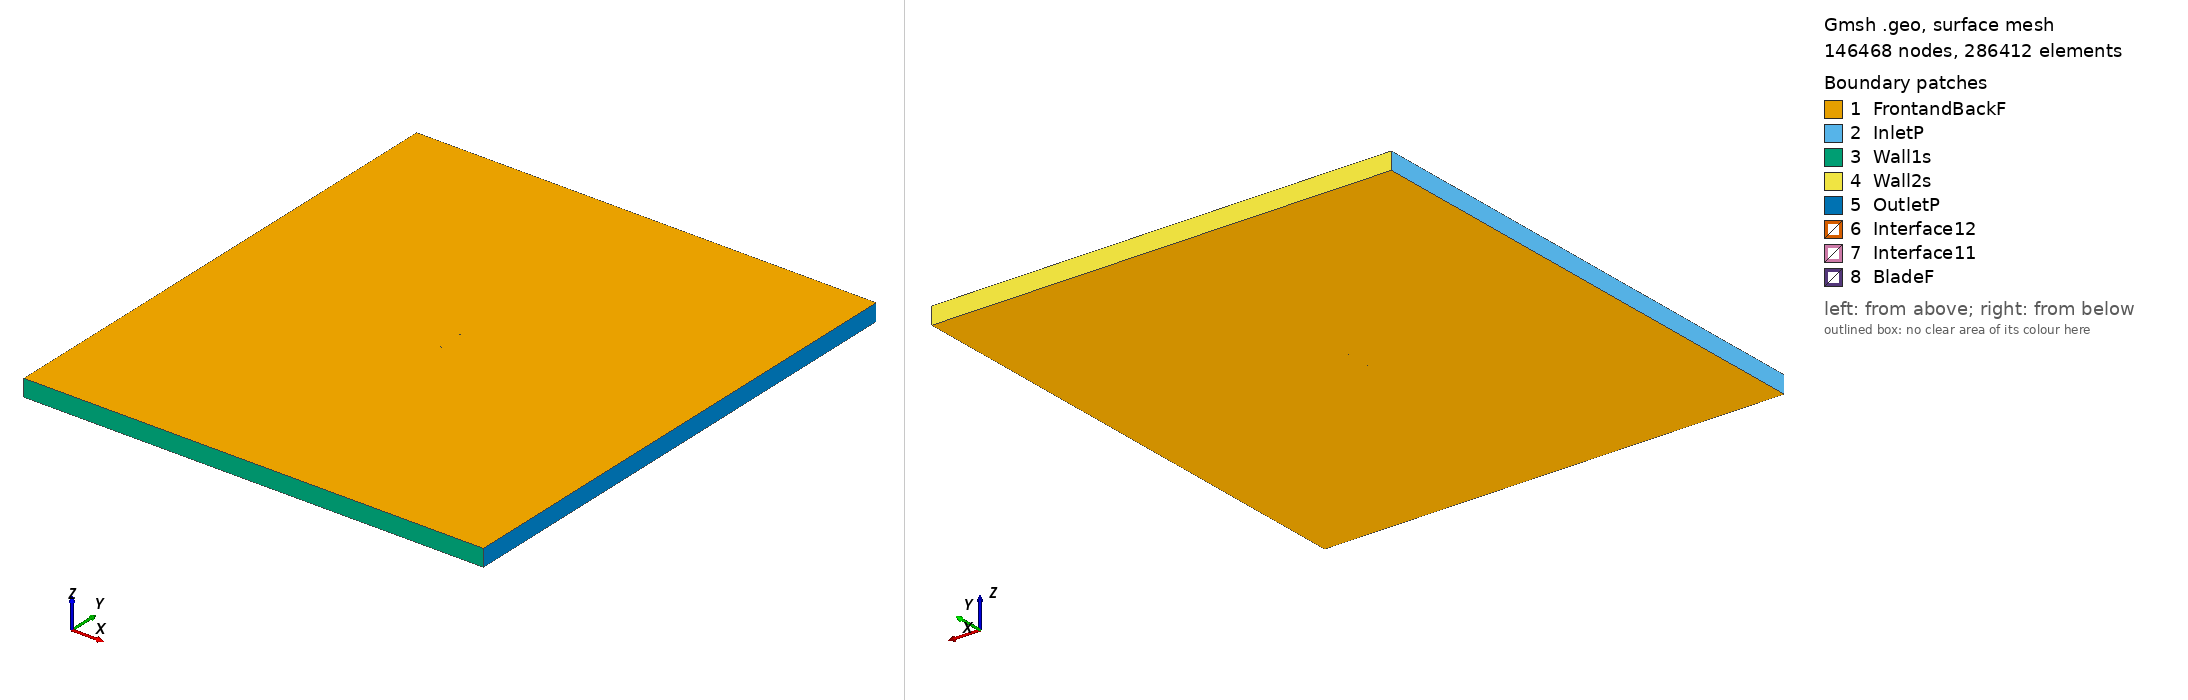

Gmsh geometry script, surface-meshed: 146468 nodes, 286412 surface elements. Boundary patches (legend numbers): 1 FrontandBackF, 2 InletP, 3 Wall1s, 4 Wall2s, 5 OutletP, 6 Interface12, 7 Interface11, 8 BladeF. Left view from above one corner, right view from below the opposite corner. Legend entries are the model's physical surfaces. The drawing asked Gmsh for element sizes between 1% and 20% of the model's largest extent; the script's own settings can give other sizes.

=== usa27_tsr_3.9666_aoa_7.9491.geo (drawn) ===
SetFactory("OpenCASCADE");

Point(1) = {0.074112, 0.726413, 0, 1.0};
Point(2) = {0.069755, 0.725775, 0, 1.0};
Point(3) = {0.061871, 0.724793, 0, 1.0};
Point(4) = {0.046188, 0.723438, 0, 1.0};
Point(5) = {0.030591, 0.722691, 0, 1.0};
Point(6) = {0.015099, 0.722704, 0, 1.0};
Point(7) = {-0.000350, 0.723020, 0, 1.0};
Point(8) = {-0.015693, 0.724097, 0, 1.0};
Point(9) = {-0.030930, 0.725933, 0, 1.0};
Point(10) = {-0.045976, 0.729137, 0, 1.0};
Point(11) = {-0.053372, 0.731651, 0, 1.0};
Point(12) = {-0.060683, 0.734773, 0, 1.0};
Point(13) = {-0.064264, 0.736866, 0, 1.0};
Point(14) = {-0.067781, 0.739414, 0, 1.0};
Point(15) = {-0.071171, 0.742875, 0, 1.0};
Point(16) = {-0.072813, 0.744985, 0, 1.0};
Point(17) = {-0.074279, 0.748357, 0, 1.0};
Point(18) = {-0.072113, 0.750000, 0, 1.0};
Point(19) = {-0.070187, 0.749926, 0, 1.0};
Point(20) = {-0.066357, 0.749612, 0, 1.0};
Point(21) = {-0.062545, 0.749175, 0, 1.0};
Point(22) = {-0.058735, 0.748724, 0, 1.0};
Point(23) = {-0.051165, 0.747456, 0, 1.0};
Point(24) = {-0.043634, 0.745915, 0, 1.0};
Point(25) = {-0.028581, 0.742756, 0, 1.0};
Point(26) = {-0.013452, 0.740145, 0, 1.0};
Point(27) = {0.001804, 0.738445, 0, 1.0};
Point(28) = {0.017077, 0.736867, 0, 1.0};
Point(29) = {0.032297, 0.734909, 0, 1.0};
Point(30) = {0.047481, 0.732693, 0, 1.0};
Point(31) = {0.062631, 0.730234, 0, 1.0};
Point(32) = {0.070173, 0.728769, 0, 1.0};
Point(33) = {0.074318, 0.727888, 0, 1.0};
Point(34) = {-0.074112, -0.726413, 0, 1.0};
Point(35) = {-0.069755, -0.725775, 0, 1.0};
Point(36) = {-0.061871, -0.724793, 0, 1.0};
Point(37) = {-0.046188, -0.723438, 0, 1.0};
Point(38) = {-0.030591, -0.722691, 0, 1.0};
Point(39) = {-0.015099, -0.722704, 0, 1.0};
Point(40) = {0.000350, -0.723020, 0, 1.0};
Point(41) = {0.015693, -0.724097, 0, 1.0};
Point(42) = {0.030930, -0.725933, 0, 1.0};
Point(43) = {0.045976, -0.729137, 0, 1.0};
Point(44) = {0.053372, -0.731651, 0, 1.0};
Point(45) = {0.060683, -0.734773, 0, 1.0};
Point(46) = {0.064264, -0.736866, 0, 1.0};
Point(47) = {0.067781, -0.739414, 0, 1.0};
Point(48) = {0.071171, -0.742875, 0, 1.0};
Point(49) = {0.072813, -0.744985, 0, 1.0};
Point(50) = {0.074279, -0.748357, 0, 1.0};
Point(51) = {0.072113, -0.750000, 0, 1.0};
Point(52) = {0.070187, -0.749926, 0, 1.0};
Point(53) = {0.066357, -0.749612, 0, 1.0};
Point(54) = {0.062545, -0.749175, 0, 1.0};
Point(55) = {0.058735, -0.748724, 0, 1.0};
Point(56) = {0.051165, -0.747456, 0, 1.0};
Point(57) = {0.043634, -0.745915, 0, 1.0};
Point(58) = {0.028581, -0.742756, 0, 1.0};
Point(59) = {0.013452, -0.740145, 0, 1.0};
Point(60) = {-0.001804, -0.738445, 0, 1.0};
Point(61) = {-0.017077, -0.736867, 0, 1.0};
Point(62) = {-0.032297, -0.734909, 0, 1.0};
Point(63) = {-0.047481, -0.732693, 0, 1.0};
Point(64) = {-0.062631, -0.730234, 0, 1.0};
Point(65) = {-0.070173, -0.728769, 0, 1.0};
Point(66) = {-0.074318, -0.727888, 0, 1.0};

// Lines: first blade (splines 1-4)
Spline(1) = {1:33};
Spline(2) = {33,1};

// Lines: second blade (splines 5-8)
Spline(3) = {34:66};
Spline(4) = {66,34};

// Outer domain (points 20001-4 and lines)
Point(67) = {-13.50000000, -15.00000000, 0, 1.0};
Point(68) = {-13.50000000, 15.00000000, 0, 1.0};
Point(69) = {13.50000000, 15.00000000, 0, 1.0};
Point(70) = {13.50000000, -15.00000000, 0, 1.0};
Line(11) = {67, 68};
Line(12) = {68, 69};
Line(13) = {69, 70};
Line(14) = {67, 70};

// Interface (between moving and stationary domain) (circles)
Circle(9) = {0, 0, 0, 0.80000000, 0, 2*Pi};
Circle(10) = {0, 0, 0, 0.80000000, 0, 2*Pi};

// Loops collect Lines/Splines/etc (blade1, blade2, domain, first circle)
Line Loop(1) = {1:2};
Line Loop(2) = {3:4};
Line Loop(3) = {11,12,13,-14};
Line Loop(4) = {9};

// BooleanDifference cuts out the circle/interface from the domain
Plane Surface(1) = {3};
Plane Surface(2) = {4};
BooleanDifference{ Surface{1}; Delete;}{ Surface{2}; Delete;}

// This one cuts out the blades from the inner circle/interface
Line Loop(6) = {10};
Plane Surface(5) = {6};
Plane Surface(6) = {1};
Plane Surface(7) = {2};
BooleanDifference{ Surface{5}; Delete;}{ Surface{6,7}; Delete;}

// extrude to 3rd dimension
Extrude {0, 0, 1} {Surface{1}; Surface{5}; Layers{1}; Recombine;}

// Physical Surfaces are the named boundaries (patches)
Physical Surface("Interface11") = {12};
Physical Surface("Interface12") = {10};

// sides of domain
Physical Surface("InletP") = {6};
Physical Surface("OutletP") = {9};

// top and bottom of domain
Physical Surface("Wall1s") = {7};
Physical Surface("Wall2s") = {8};

// Check FrontandBackF by ensuring there is nothing in the 3rd dimension
Physical Surface("FrontandBackF") = {1,11,5,17};
Physical Surface("BladeF") = {13:16};
Physical Volume("Turbine") = {2};
Physical Volume("Farfield") = {1};

// settings for airfoil boundary layer
Field[1] = BoundaryLayer;
Field[1].EdgesList = {1:4};
Field[1].hwall_n = 1e-3;
Field[1].thickness = 1.5e-2;
Field[1].ratio = 1.05;
Field[1].Quads = 1;
BoundaryLayer Field = 1;

// control points for mesh (blade and interface)
// floor((arc length / 1.5mm)/ 2) -> Transfinite Line
Transfinite Line {1,3} = 102 Using Progression 1;
Transfinite Line {2,4} = 2 Using Progression 1;
Transfinite Line {9, 15} = 800 Using Progression 1;

// For more information on gmsh syntax, visit http://gmsh.info/doc/texinfo/gmsh.html
